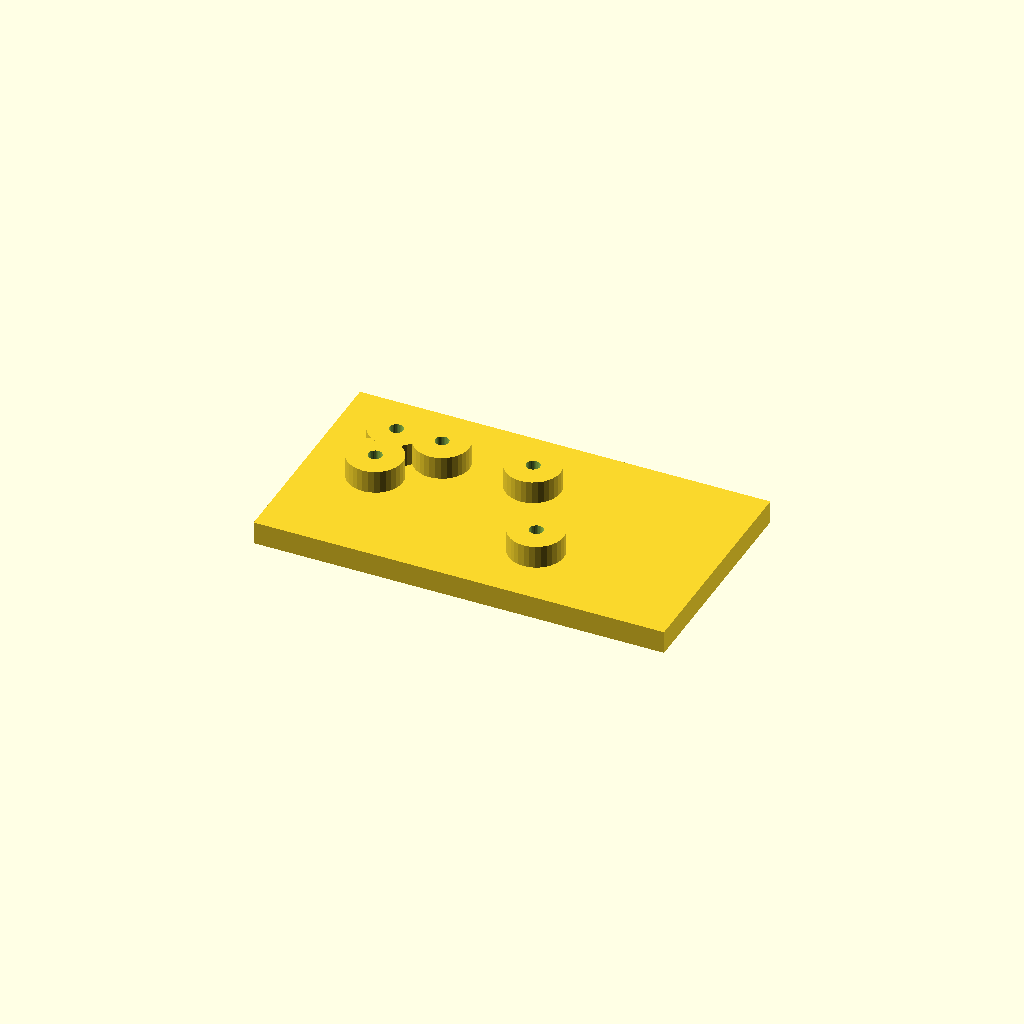
Cell 1: the model at its default parameters.
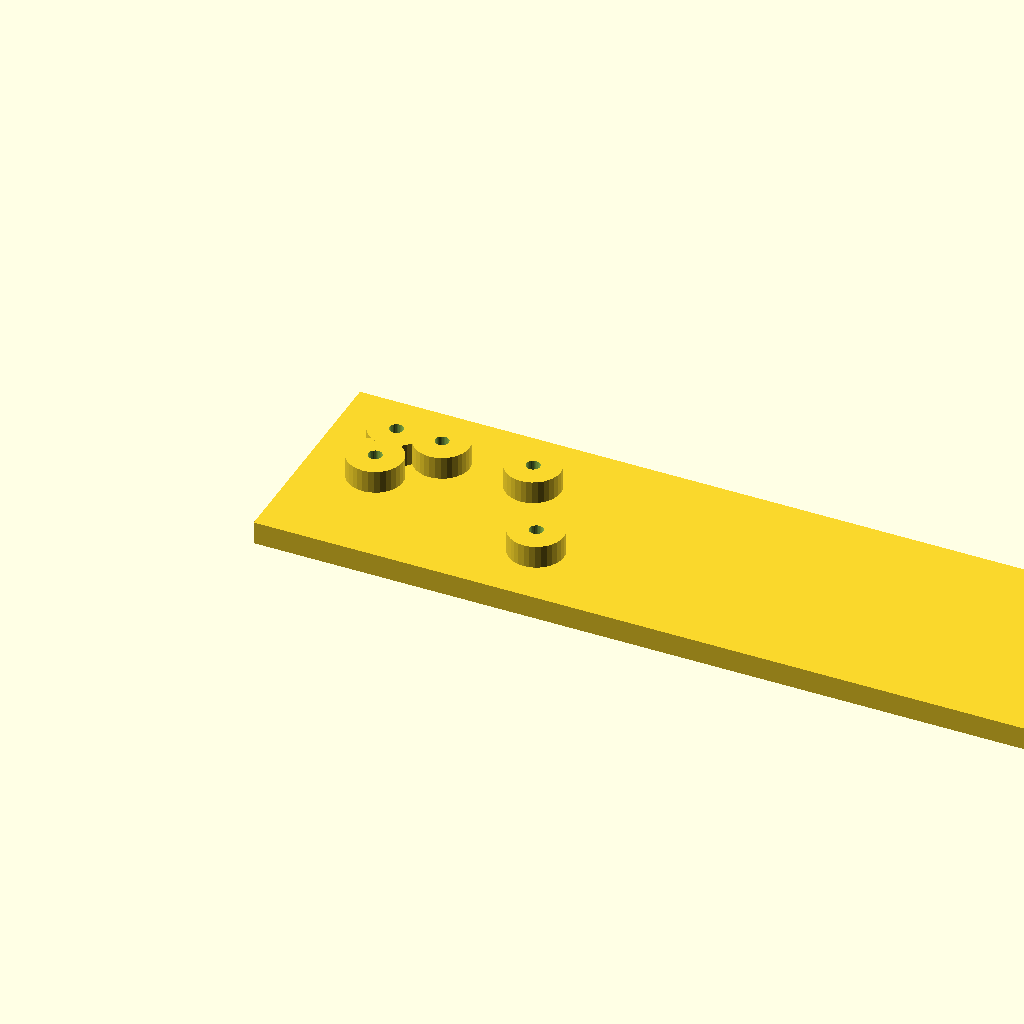
Cell 2: plate_l = 180 (everything else at default).
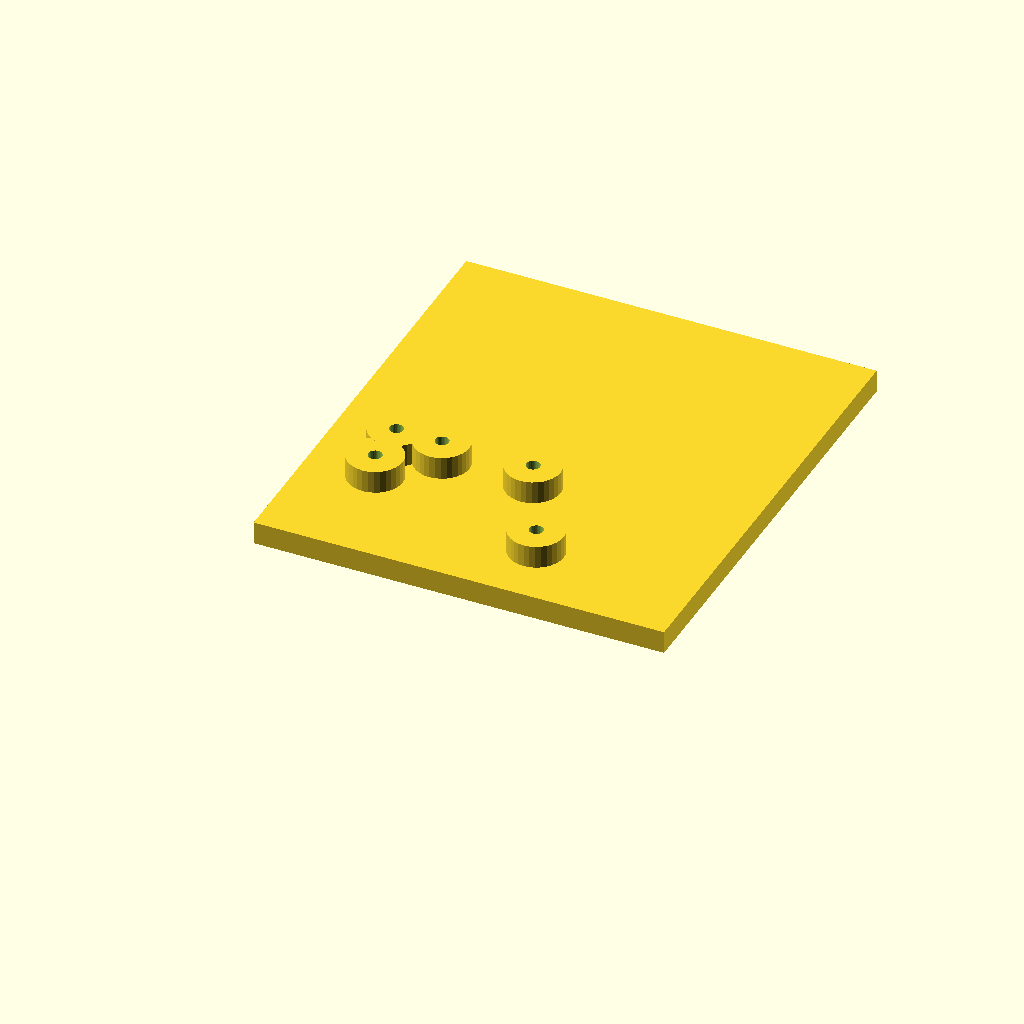
Cell 3 — plate_w set to 100, the other parameters unchanged.
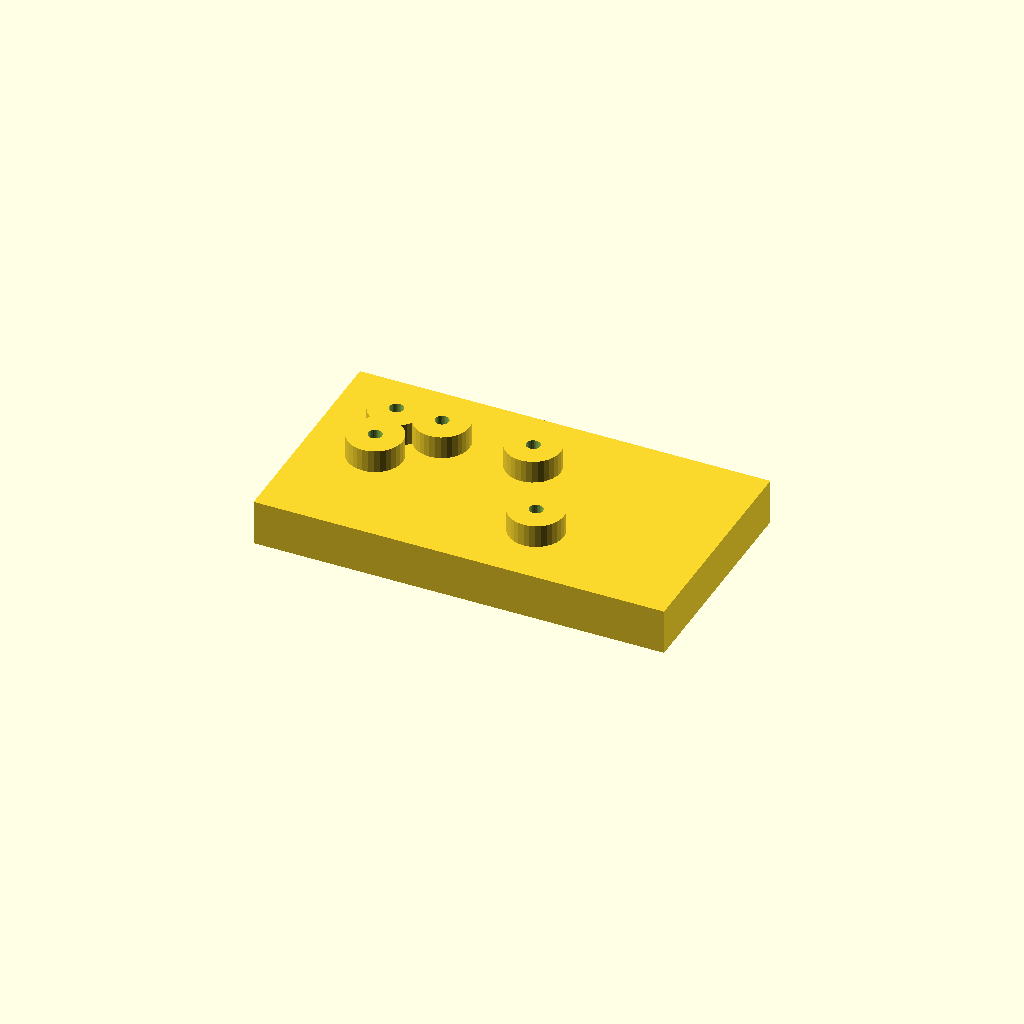
Cell 4 — plate_t set to 10, the other parameters unchanged.
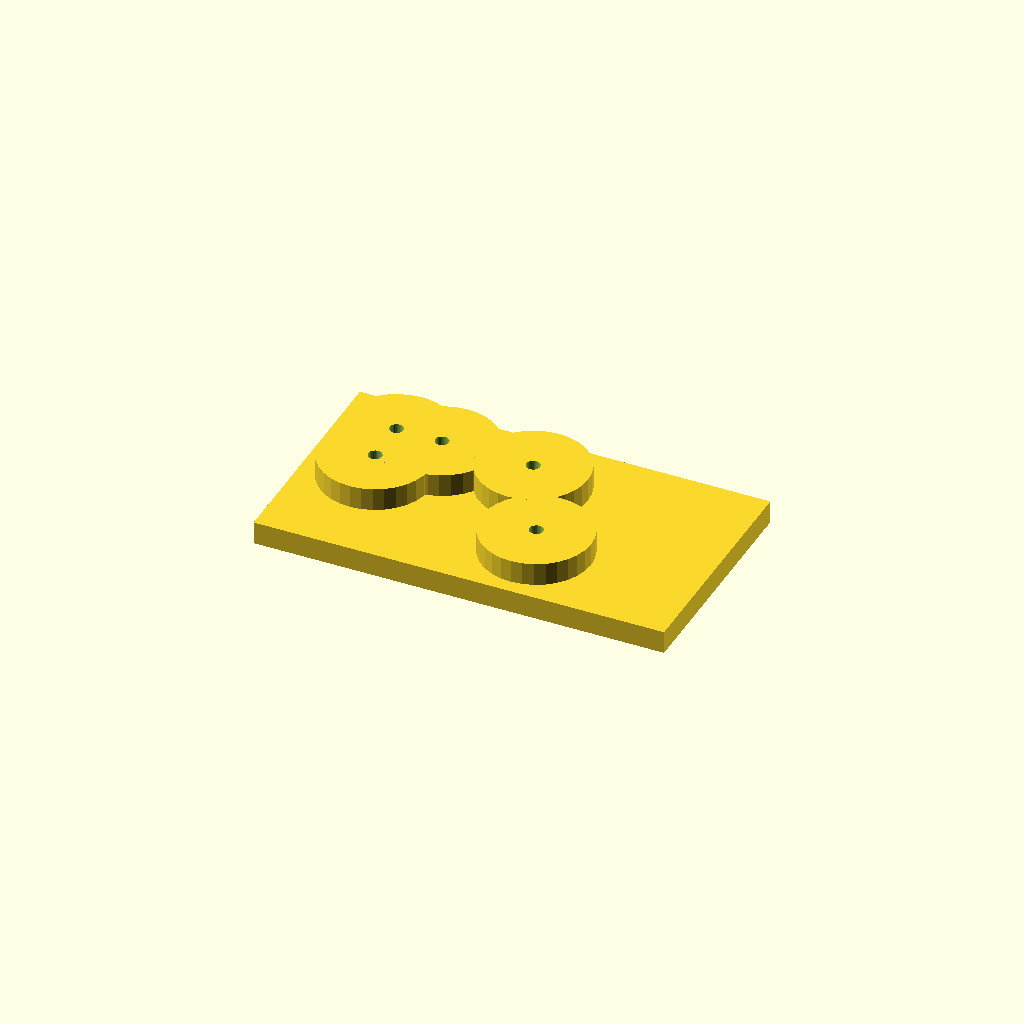
Cell 5 — boss_d set to 24, the other parameters unchanged.
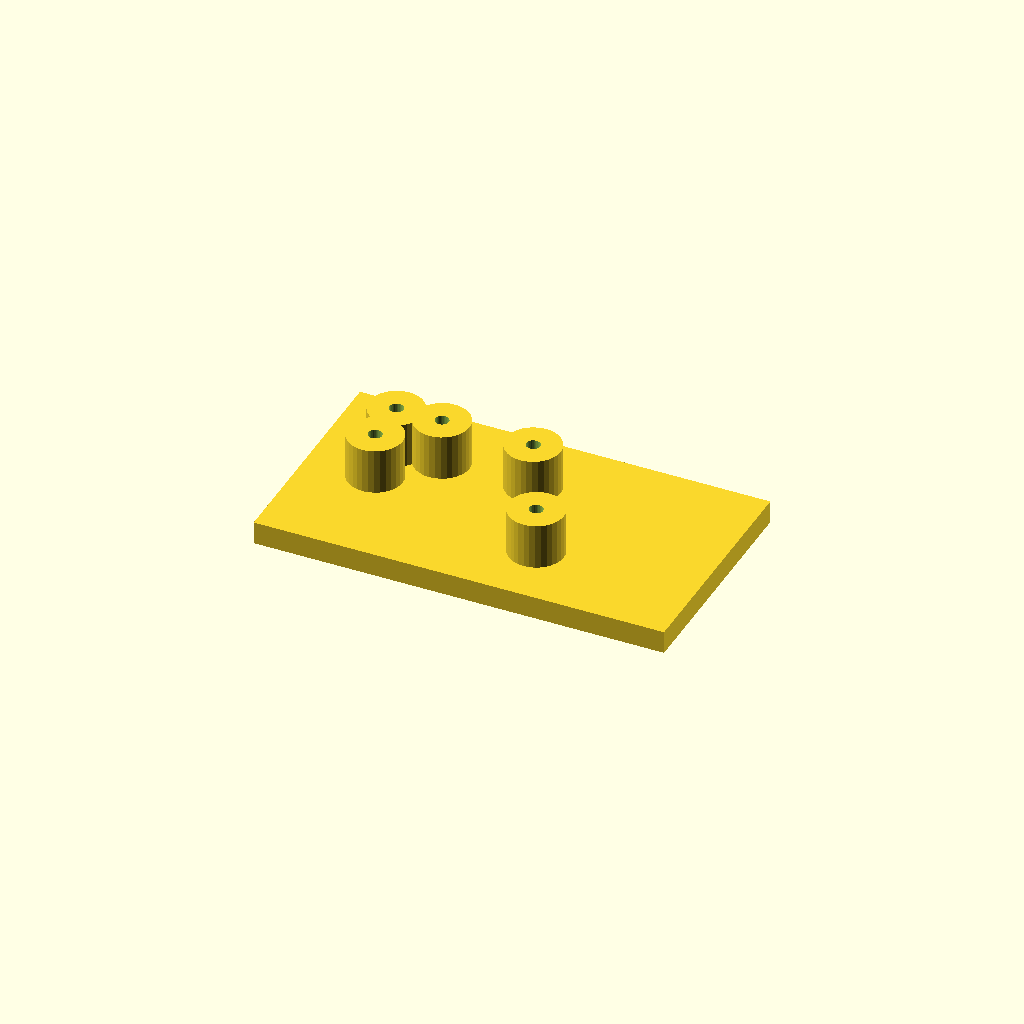
Cell 6: the same model with boss_h = 10.
All cells are drawn from one camera (rotation 55°, 0°, 25°, orthographic, colour scheme Cornfield), so only the parameter changes between them.
OpenSCAD source file optional_data/data/scale1/hardlayouts/part_0114.scad:
$fn = 32;

// ----------------------------------------------------------------------
// Boss field: plate with bosses at given coordinates
// ----------------------------------------------------------------------

// --- parameters (mm) ---
plate_l = 90;             // plate length, X
plate_w = 50;             // plate width, Y
plate_t = 5;              // plate thickness, Z
boss_d = 12;              // boss diameter
boss_h = 5;               // boss height above the plate
bore_d = 3;               // boss bore
fit_tol = 0.1;            // tolerance for press fits, mm
free_tol = 0.3;           // tolerance for clearance fits, mm

total_h = plate_t + boss_h;  // overall height

difference() {
  union() {
    cube([plate_l, plate_w, plate_t]);
    translate([15, 25, plate_t]) cylinder(h = boss_h, d = boss_d);
    translate([15, 35, plate_t]) cylinder(h = boss_h, d = boss_d);
    translate([25, 35, plate_t]) cylinder(h = boss_h, d = boss_d);
    translate([45, 35, plate_t]) cylinder(h = boss_h, d = boss_d);
    translate([55, 15, plate_t]) cylinder(h = boss_h, d = boss_d);
  }
  translate([15, 25, -1]) cylinder(h = total_h + 2, d = bore_d);
  translate([15, 35, -1]) cylinder(h = total_h + 2, d = bore_d);
  translate([25, 35, -1]) cylinder(h = total_h + 2, d = bore_d);
  translate([45, 35, -1]) cylinder(h = total_h + 2, d = bore_d);
  translate([55, 15, -1]) cylinder(h = total_h + 2, d = bore_d);
}
Parameter table extracted from the source (name, type, default, range or options):
plate_l: number, default 90
plate_w: number, default 50
plate_t: number, default 5
boss_d: number, default 12
boss_h: number, default 5
bore_d: number, default 3
fit_tol: number, default 0.1
free_tol: number, default 0.3
